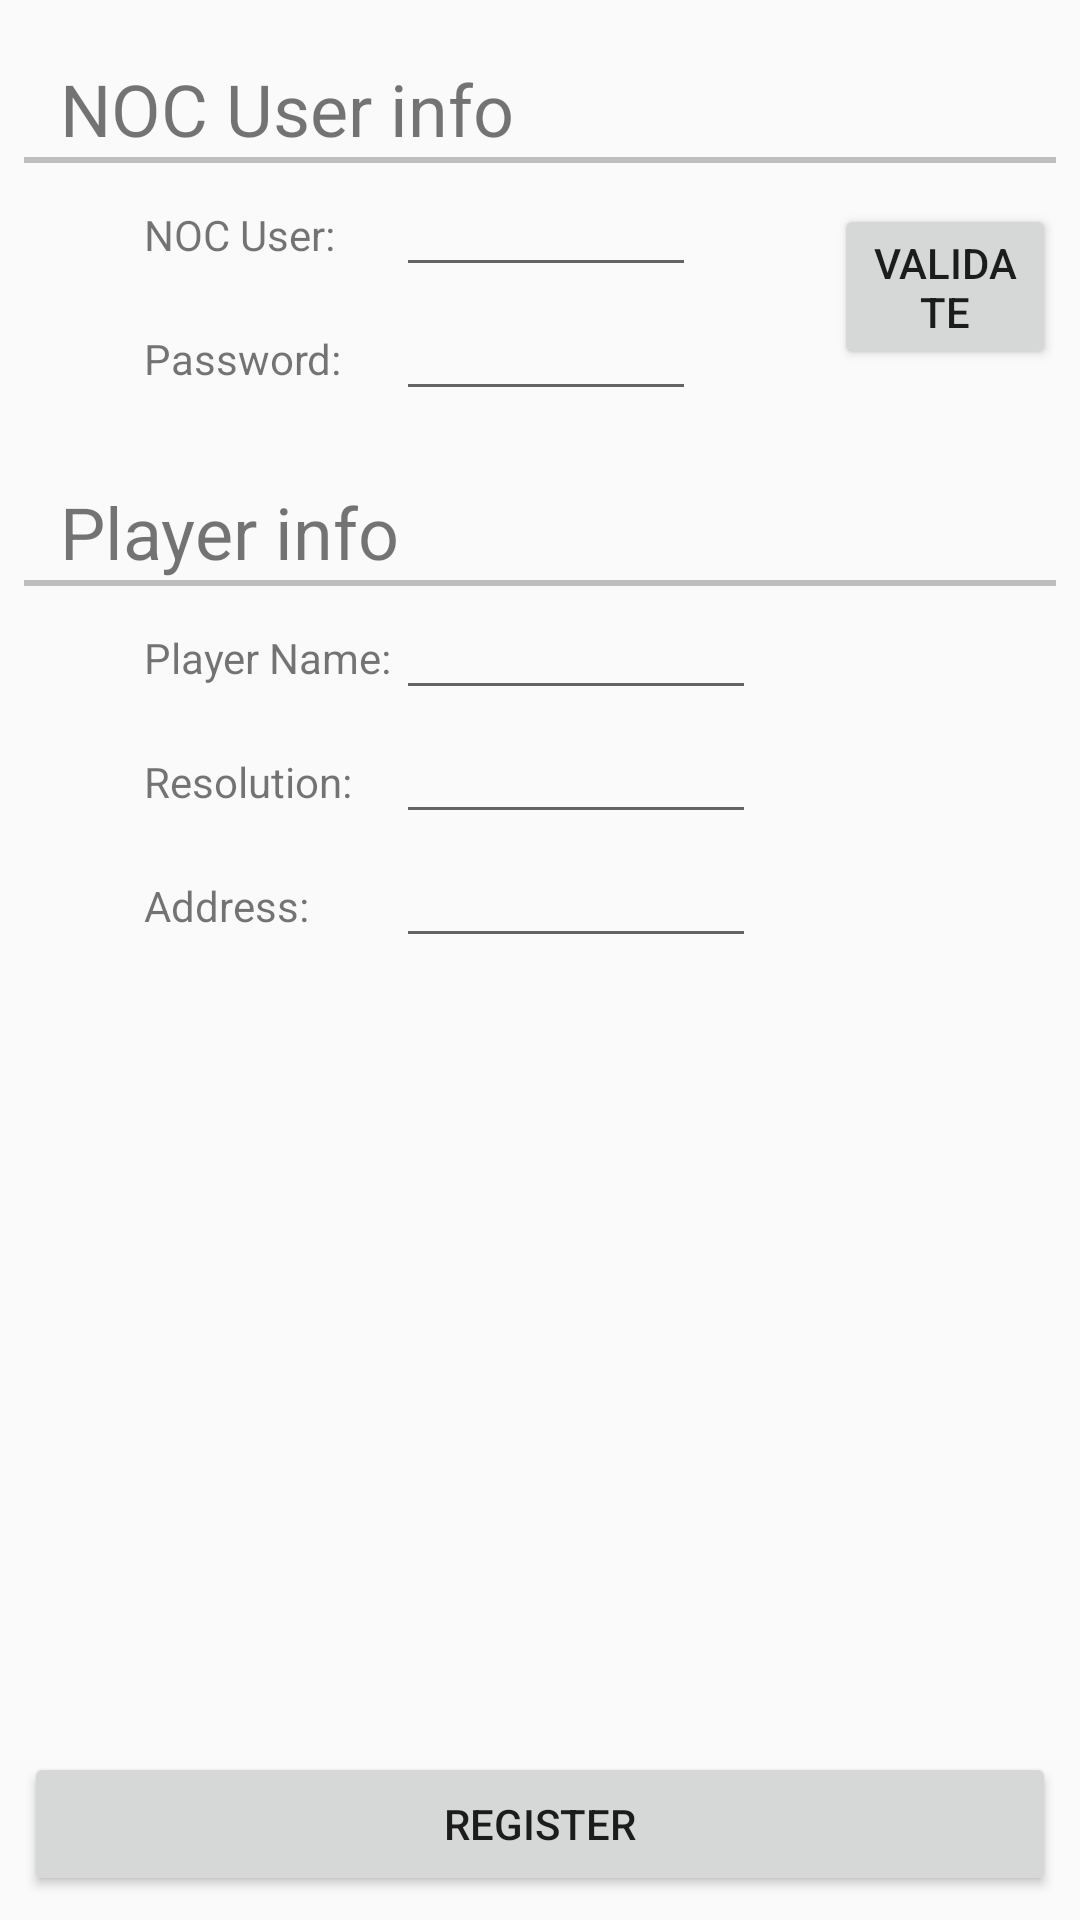

Layout XML and referenced resources for this Android screen:
<!-- AndroidManifest.xml: application theme AppTheme -->
<!-- res/layout/register.xml -->
<?xml version="1.0" encoding="utf-8"?>
<LinearLayout xmlns:android="http://schemas.android.com/apk/res/android"
              android:layout_width="match_parent"
              android:layout_height="match_parent"
              android:orientation="vertical"
              android:padding="8dp">

    <LinearLayout
        android:layout_width="match_parent"
        android:layout_height="wrap_content"
        android:layout_weight="1"
        android:orientation="vertical">


        <TextView
            android:layout_width="wrap_content"
            android:layout_height="wrap_content"
            android:paddingLeft="12dp"
            android:paddingTop="12dp"
            android:text="NOC User info"
            android:textSize="24sp"/>

        <ImageView
            android:layout_width="match_parent"
            android:layout_height="2dp"
            android:background="#aaa3a1a1"/>

        <RelativeLayout
            android:layout_width="match_parent"
            android:layout_height="wrap_content"
            >

            <LinearLayout
                android:id="@+id/ly_noc_user"
                android:layout_width="wrap_content"
                android:layout_height="wrap_content"
                android:orientation="horizontal"
                android:paddingLeft="40dp">

                <TextView

                    android:layout_width="84dp"
                    android:layout_height="wrap_content"
                    android:text="NOC User:  "/>

                <EditText
                    android:layout_width="100dp"
                    android:layout_height="wrap_content"/>
            </LinearLayout>

            <LinearLayout
                android:id="@+id/ly_noc_pas"
                android:layout_width="270dp"
                android:layout_height="wrap_content"
                android:layout_below="@id/ly_noc_user"
                android:orientation="horizontal"
                android:paddingLeft="40dp">

                <TextView

                    android:layout_width="84dp"
                    android:layout_height="wrap_content"
                    android:text="Password:  "/>

                <EditText
                    android:layout_width="100dp"
                    android:layout_height="wrap_content"/>
            </LinearLayout>

            <Button

                android:id="@+id/button"
                android:layout_width="wrap_content"
                android:layout_height="wrap_content"
                android:layout_centerVertical="true"
                android:layout_gravity="right"
                android:layout_toEndOf="@+id/ly_noc_pas"
                android:layout_toRightOf="@+id/ly_noc_pas"
                android:text="Validate"/>

        </RelativeLayout>
        
        <TextView
            android:layout_width="wrap_content"
            android:layout_height="wrap_content"
            android:paddingLeft="12dp"
            android:paddingTop="24dp"
            android:text="Player info"
            android:textSize="24sp"/>

        <ImageView
            android:layout_width="match_parent"
            android:layout_height="2dp"
            android:background="#aaa3a1a1"/>

        <RelativeLayout
            android:layout_width="match_parent"
            android:layout_height="wrap_content"
            >


            <LinearLayout
                android:id="@+id/ly_player_name"
                android:layout_width="270dp"
                android:layout_height="wrap_content"
                android:orientation="horizontal"
                android:paddingLeft="40dp">

                <TextView

                    android:layout_width="84dp"
                    android:layout_height="wrap_content"
                    android:text="Player Name: "/>

                <EditText
                    android:layout_width="120dp"
                    android:layout_height="wrap_content"/>
            </LinearLayout>

            <LinearLayout
                android:id="@+id/ly_player_resolution"
                android:layout_width="270dp"
                android:layout_height="wrap_content"
                android:layout_below="@id/ly_player_name"
                android:orientation="horizontal"
                android:paddingLeft="40dp">

                <TextView

                    android:layout_width="84dp"
                    android:layout_height="wrap_content"
                    android:text="Resolution:  "/>

                <EditText
                    android:layout_width="120dp"
                    android:layout_height="wrap_content"/>
            </LinearLayout>

            <LinearLayout
                android:id="@+id/ly_player_address"
                android:layout_width="270dp"
                android:layout_height="wrap_content"
                android:layout_below="@id/ly_player_resolution"
                android:orientation="horizontal"
                android:paddingLeft="40dp">

                <TextView

                    android:layout_width="84dp"
                    android:layout_height="wrap_content"
                    android:text="Address:  "/>

                <EditText
                    android:layout_width="120dp"
                    android:layout_height="wrap_content"/>
            </LinearLayout>

        </RelativeLayout>
    </LinearLayout>

    <Button
        android:layout_width="match_parent"
        android:layout_height="wrap_content"
        android:text="Register"/>
</LinearLayout>
<!-- resources referenced by this layout -->
<resources>
  <style name="AppTheme" parent="Theme.AppCompat.Light.NoActionBar">
          
          <item name="colorPrimary">@color/colorPrimary</item>
          <item name="colorPrimaryDark">@color/colorPrimaryDark</item>
          <item name="colorAccent">@color/colorAccent</item>
      </style>
  <!-- not gathered from this repository: default colours our renderer supplied (Android Studio template values) -->
  <color name="colorPrimary">#FF6200EE</color>
  <color name="colorPrimaryDark">#FF3700B3</color>
  <color name="colorAccent">#FF03DAC5</color>
</resources>
